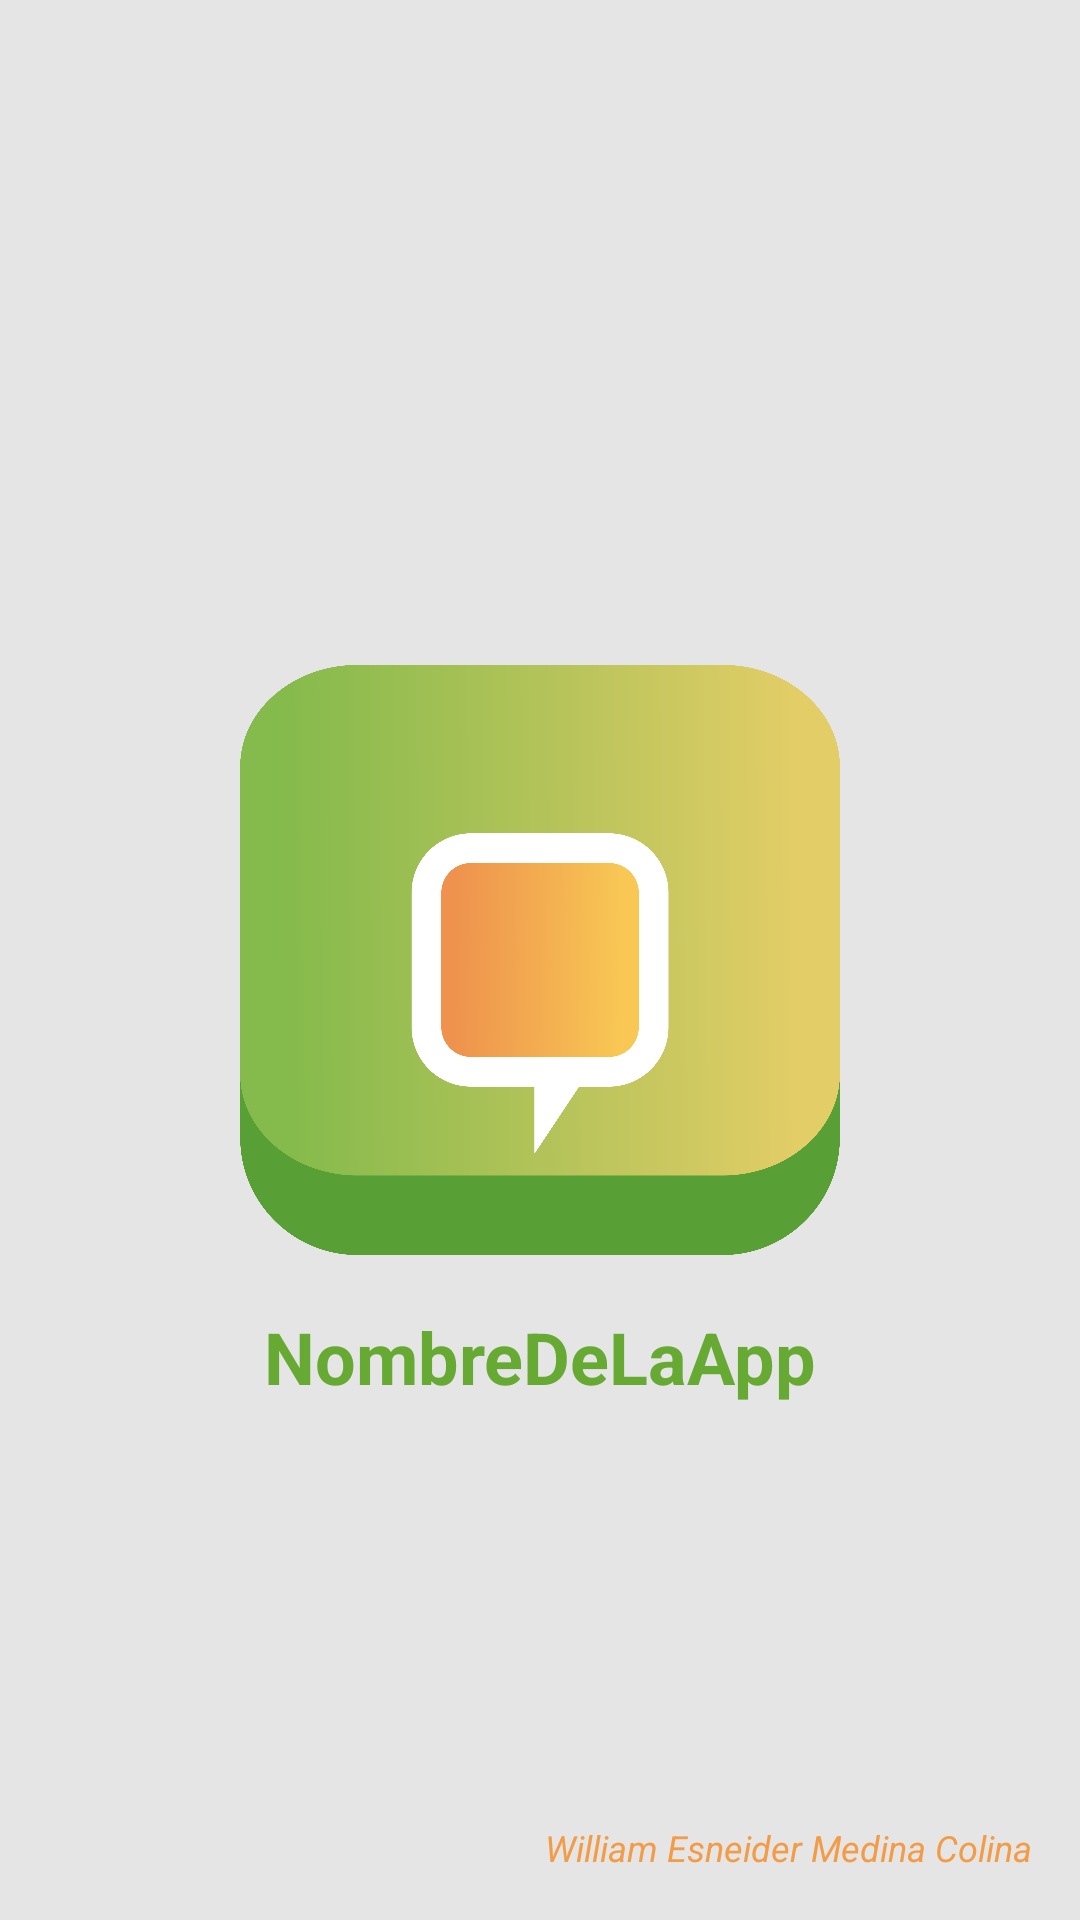

Reconstruct the res/layout file that produces this screen, plus the resources it refers to.
<!-- AndroidManifest.xml: application theme Theme.ParcialAppMovil -->
<!-- res/layout/activity_splash_screen.xml -->
<?xml version="1.0" encoding="utf-8"?>
<androidx.constraintlayout.widget.ConstraintLayout
    xmlns:android="http://schemas.android.com/apk/res/android"
    xmlns:app="http://schemas.android.com/apk/res-auto"
    android:id="@+id/splashLayout"
    android:layout_width="match_parent"
    android:layout_height="match_parent"
    android:background="#E5E5E5">

    
    <ImageView
        android:id="@+id/logoImage"
        android:layout_width="200dp"
        android:layout_height="200dp"
        android:src="@drawable/logo_william"
        app:layout_constraintTop_toTopOf="parent"
        app:layout_constraintBottom_toBottomOf="parent"
        app:layout_constraintStart_toStartOf="parent"
        app:layout_constraintEnd_toEndOf="parent" />

    
    <TextView
        android:id="@+id/appName"
        android:layout_width="wrap_content"
        android:layout_height="wrap_content"
        android:text="NombreDeLaApp"
        android:textStyle="bold"
        android:textSize="24sp"
        android:textColor="#66A933"
        app:layout_constraintTop_toBottomOf="@+id/logoImage"
        app:layout_constraintStart_toStartOf="parent"
        app:layout_constraintEnd_toEndOf="parent"
        android:layout_marginTop="16dp" />

    
    <TextView
        android:id="@+id/credits"
        android:layout_width="wrap_content"
        android:layout_height="wrap_content"
        android:text="William Esneider Medina Colina"
        android:textSize="12sp"
        android:textStyle="italic"
        android:textColor="#F39C48"
        app:layout_constraintBottom_toBottomOf="parent"
        app:layout_constraintEnd_toEndOf="parent"
        android:layout_margin="16dp"/>
</androidx.constraintlayout.widget.ConstraintLayout>
<!-- resources referenced by this layout -->
<resources>
  <!-- drawable logo_william: png bitmap (drawable, 180350 bytes) -->
  <style name="Theme.ParcialAppMovil" parent="Theme.MaterialComponents.DayNight.DarkActionBar">
          <item name="colorPrimary">@color/colorPrimary</item>
          <item name="colorPrimaryVariant">@color/colorPrimaryVariant</item>
          <item name="colorOnPrimary">@color/colorOnPrimary</item>
  
          <item name="colorSecondary">@color/colorSecondary</item>
          <item name="colorSecondaryVariant">@color/colorSecondaryVariant</item>
          <item name="colorOnSecondary">@color/colorOnSecondary</item>
  
          <item name="android:colorBackground">@color/colorBackground</item>
          <item name="colorOnBackground">@color/colorOnSurface</item>
  
          <item name="colorSurface">@color/colorSurface</item>
          <item name="colorOnSurface">@color/colorOnSurface</item>
      </style>
  <color name="colorPrimary">#66A933</color>
  <color name="colorPrimaryVariant">#4C8F2E</color>
  <color name="colorOnPrimary">#FFFFFF</color>
  <color name="colorSecondary">#F39C48</color>
  <color name="colorSecondaryVariant">#E0CD45</color>
  <color name="colorOnSecondary">#000000</color>
  <color name="colorBackground">#E5E5E5</color>
  <color name="colorOnSurface">#000000</color>
  <color name="colorSurface">#FFFFFF</color>
</resources>
